2-way image classification set "dataset_eval" from GitHub (TanzilaKhan1/ML-Lab); label vocabulary: safe, unsafe.

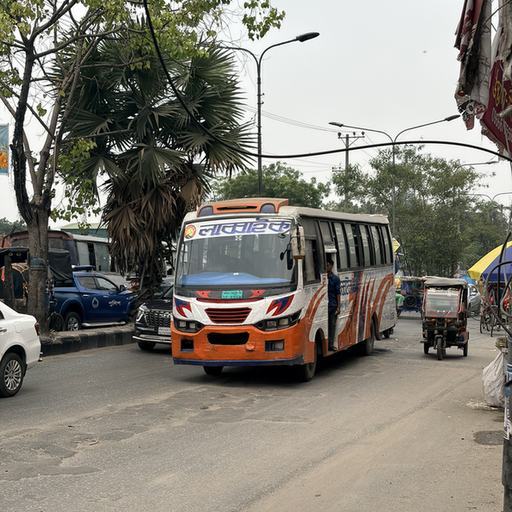
Label: safe

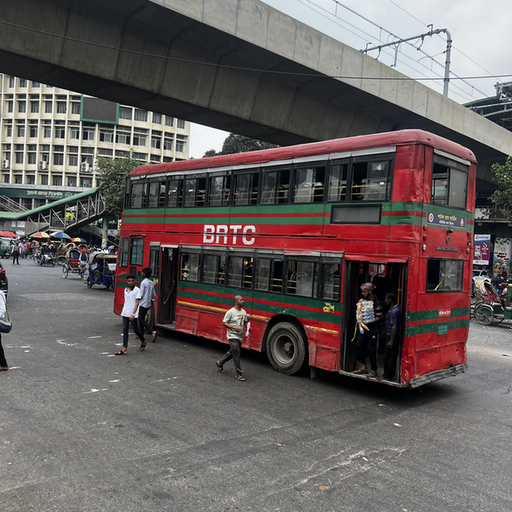
Label: unsafe

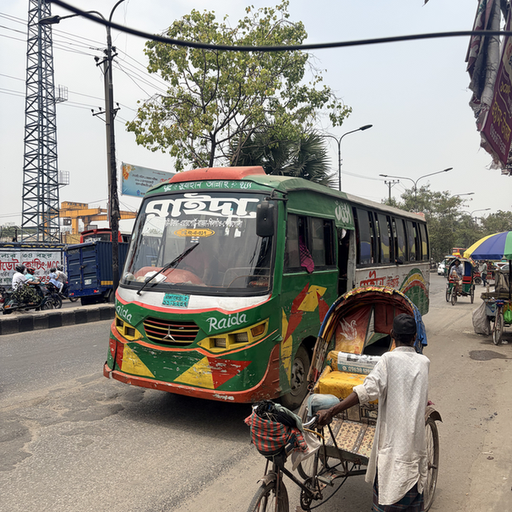
Label: safe

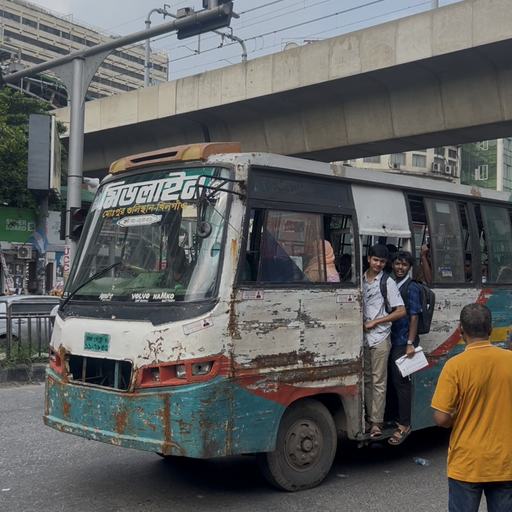
Label: unsafe

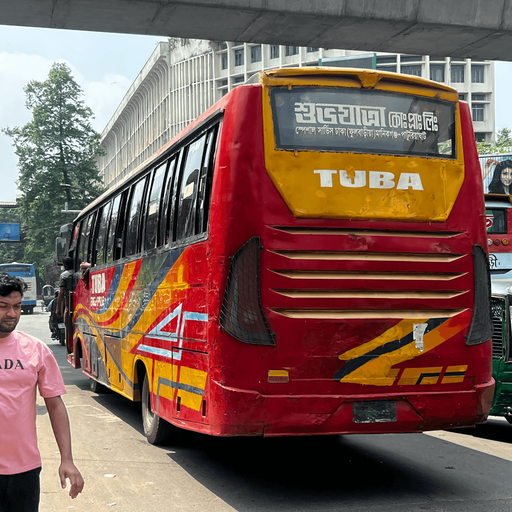
Label: safe

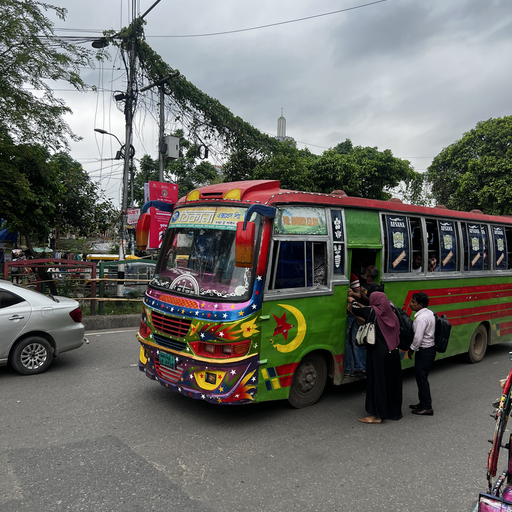
Label: unsafe
